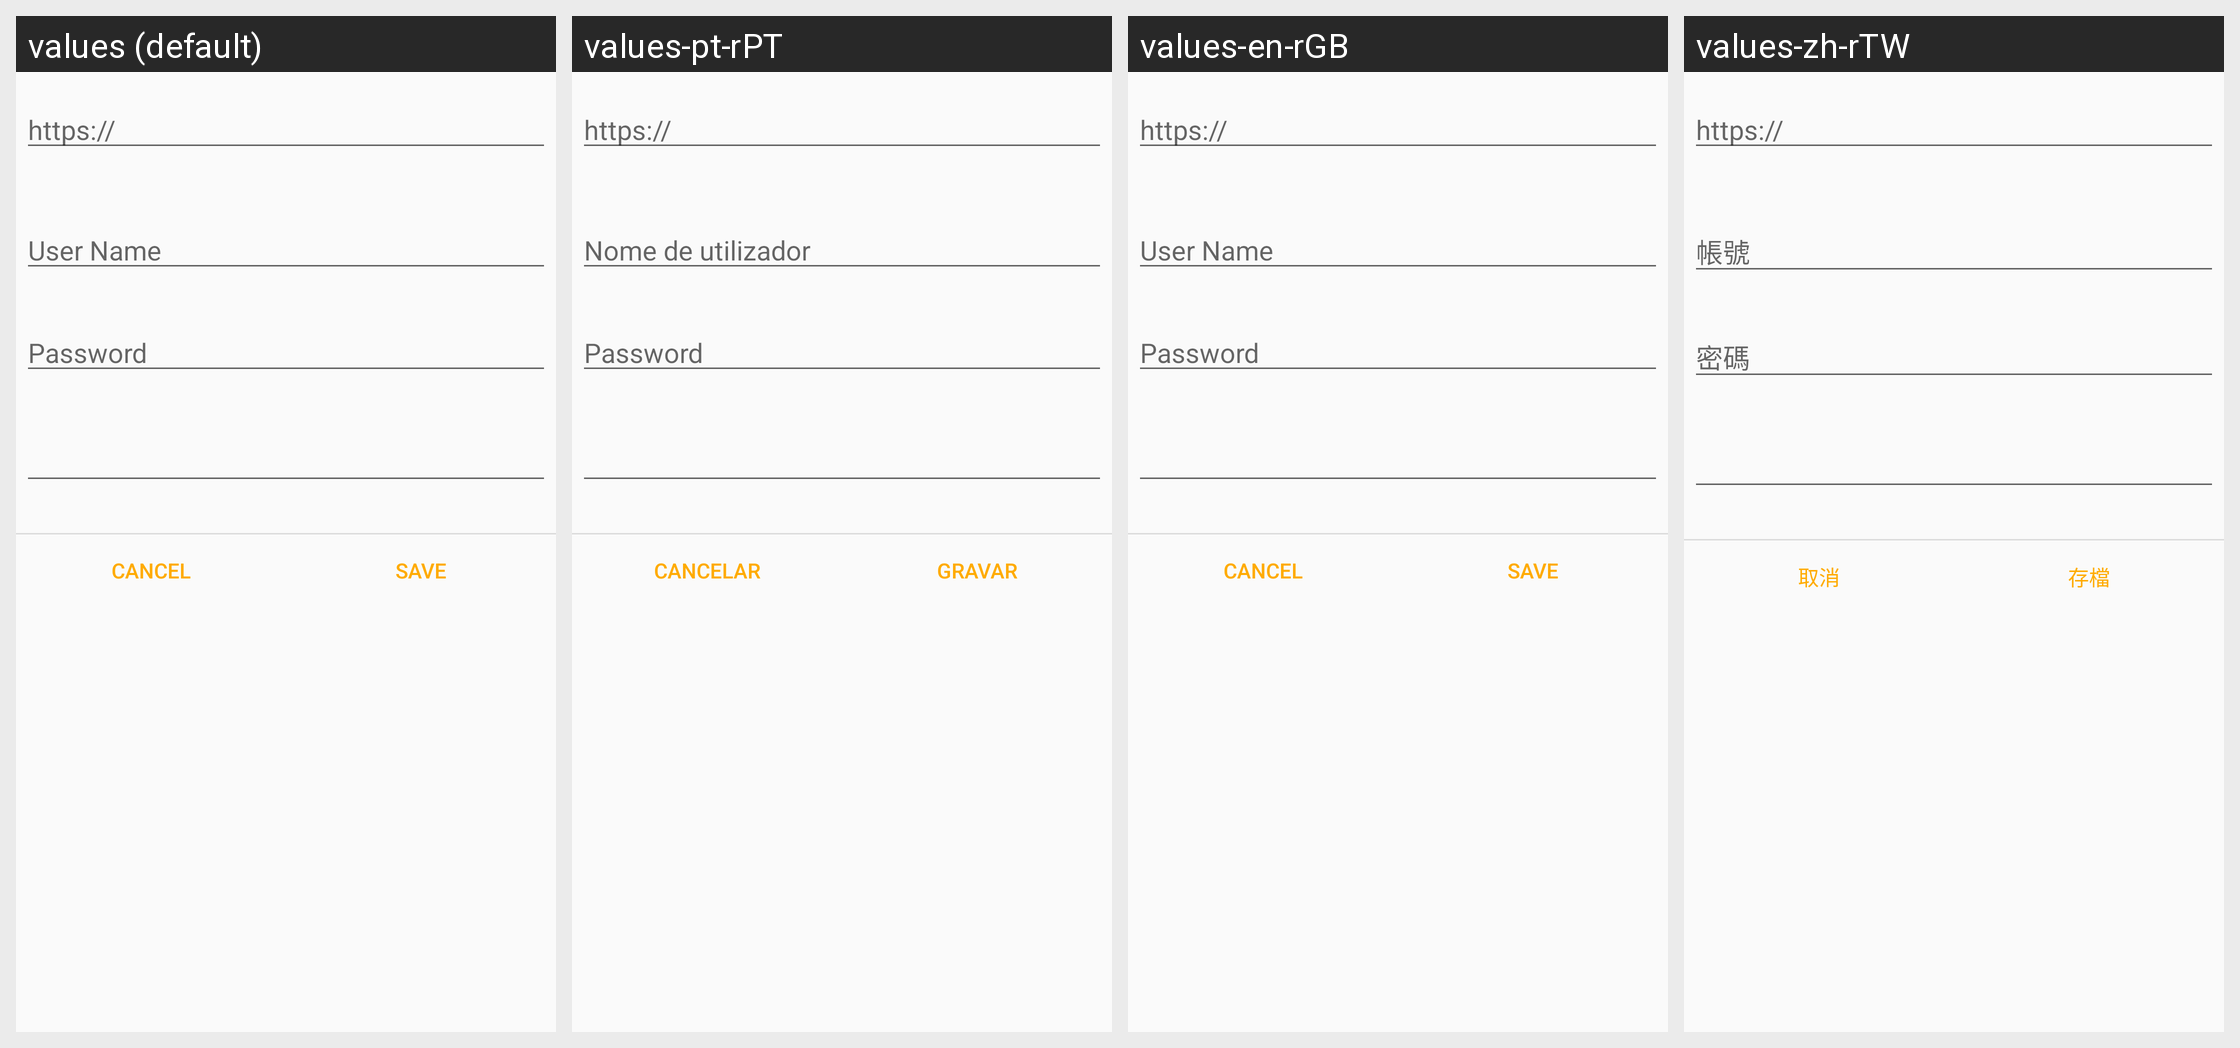

For this localized Android screen grid, give each drawn string resource with its value in every locale shown.
Android screen res/layout/dialog_owncloud_account.xml rendered under 4 locales, left to right: values (default), values-pt-rPT, values-en-rGB, values-zh-rTW. Device: Nexus 5 (rendered at 1080×1920; each locale shown at half size, 540×960, under a caption strip naming it); theme Theme.GnucashTheme.NoActionBar.
Other locales in the repository, not shown: values-af, values-af-rZA, values-am, values-ar, values-ar-rSA, values-az, values-be, values-bg, values-bs, values-ca, values-ca-rES, values-cs, values-cs-rCZ, values-da, values-de, values-el, values-el-rGR, values-en, values-es, values-es-rMX, values-es-rUS, values-et, values-eu, values-fa, values-fi, values-fi-rFI, values-fr, values-fr-rCA, values-gl, values-hi, values-hr, values-hu, values-hu-rHU, values-hy, values-in, values-in-rID, values-it, values-it-rIT, values-iw, values-iw-rIL, values-ja, values-ja-rJP, values-ka, values-km, values-ko, values-ko-rKR, values-lo, values-lt, values-lv, values-lv-rLV, values-mn, values-ms, values-nb, values-nb-rNO, values-ne, values-nl, values-nl-rNL, values-no-rNO, values-pa, values-pl, values-pl-rPL, values-pt, values-pt-rBR, values-ro, values-ro-rRO, values-ru, values-si, values-sk, values-sl, values-sq, values-sr, values-sr-rSP, values-sv, values-sv-rSE, values-sw, values-th, values-tl, values-tr, values-tr-rTR, values-uk, values-uk-rUA, values-vi, values-vi-rVN, values-zh, values-zh-rCN, values-zh-rHK, values-zu.
Strings drawn on this screen, with the default value and each locale's value (text and hints the layout hard-codes, and strings that could not be matched under every locale, appear in the picture but are not listed):

owncloud_server
  values: https://
  values-pt-rPT: https://
  values-en-rGB: https://
  values-zh-rTW: https://

username
  values: User Name
  values-pt-rPT: Nome de utilizador
  values-en-rGB: User Name
  values-zh-rTW: 帳號

password
  values: Password
  values-pt-rPT: Password
  values-en-rGB: Password
  values-zh-rTW: 密碼

btn_cancel
  values: Cancel
  values-pt-rPT: Cancelar
  values-en-rGB: Cancel
  values-zh-rTW: 取消

btn_save
  values: Save
  values-pt-rPT: Gravar
  values-en-rGB: Save
  values-zh-rTW: 存檔
